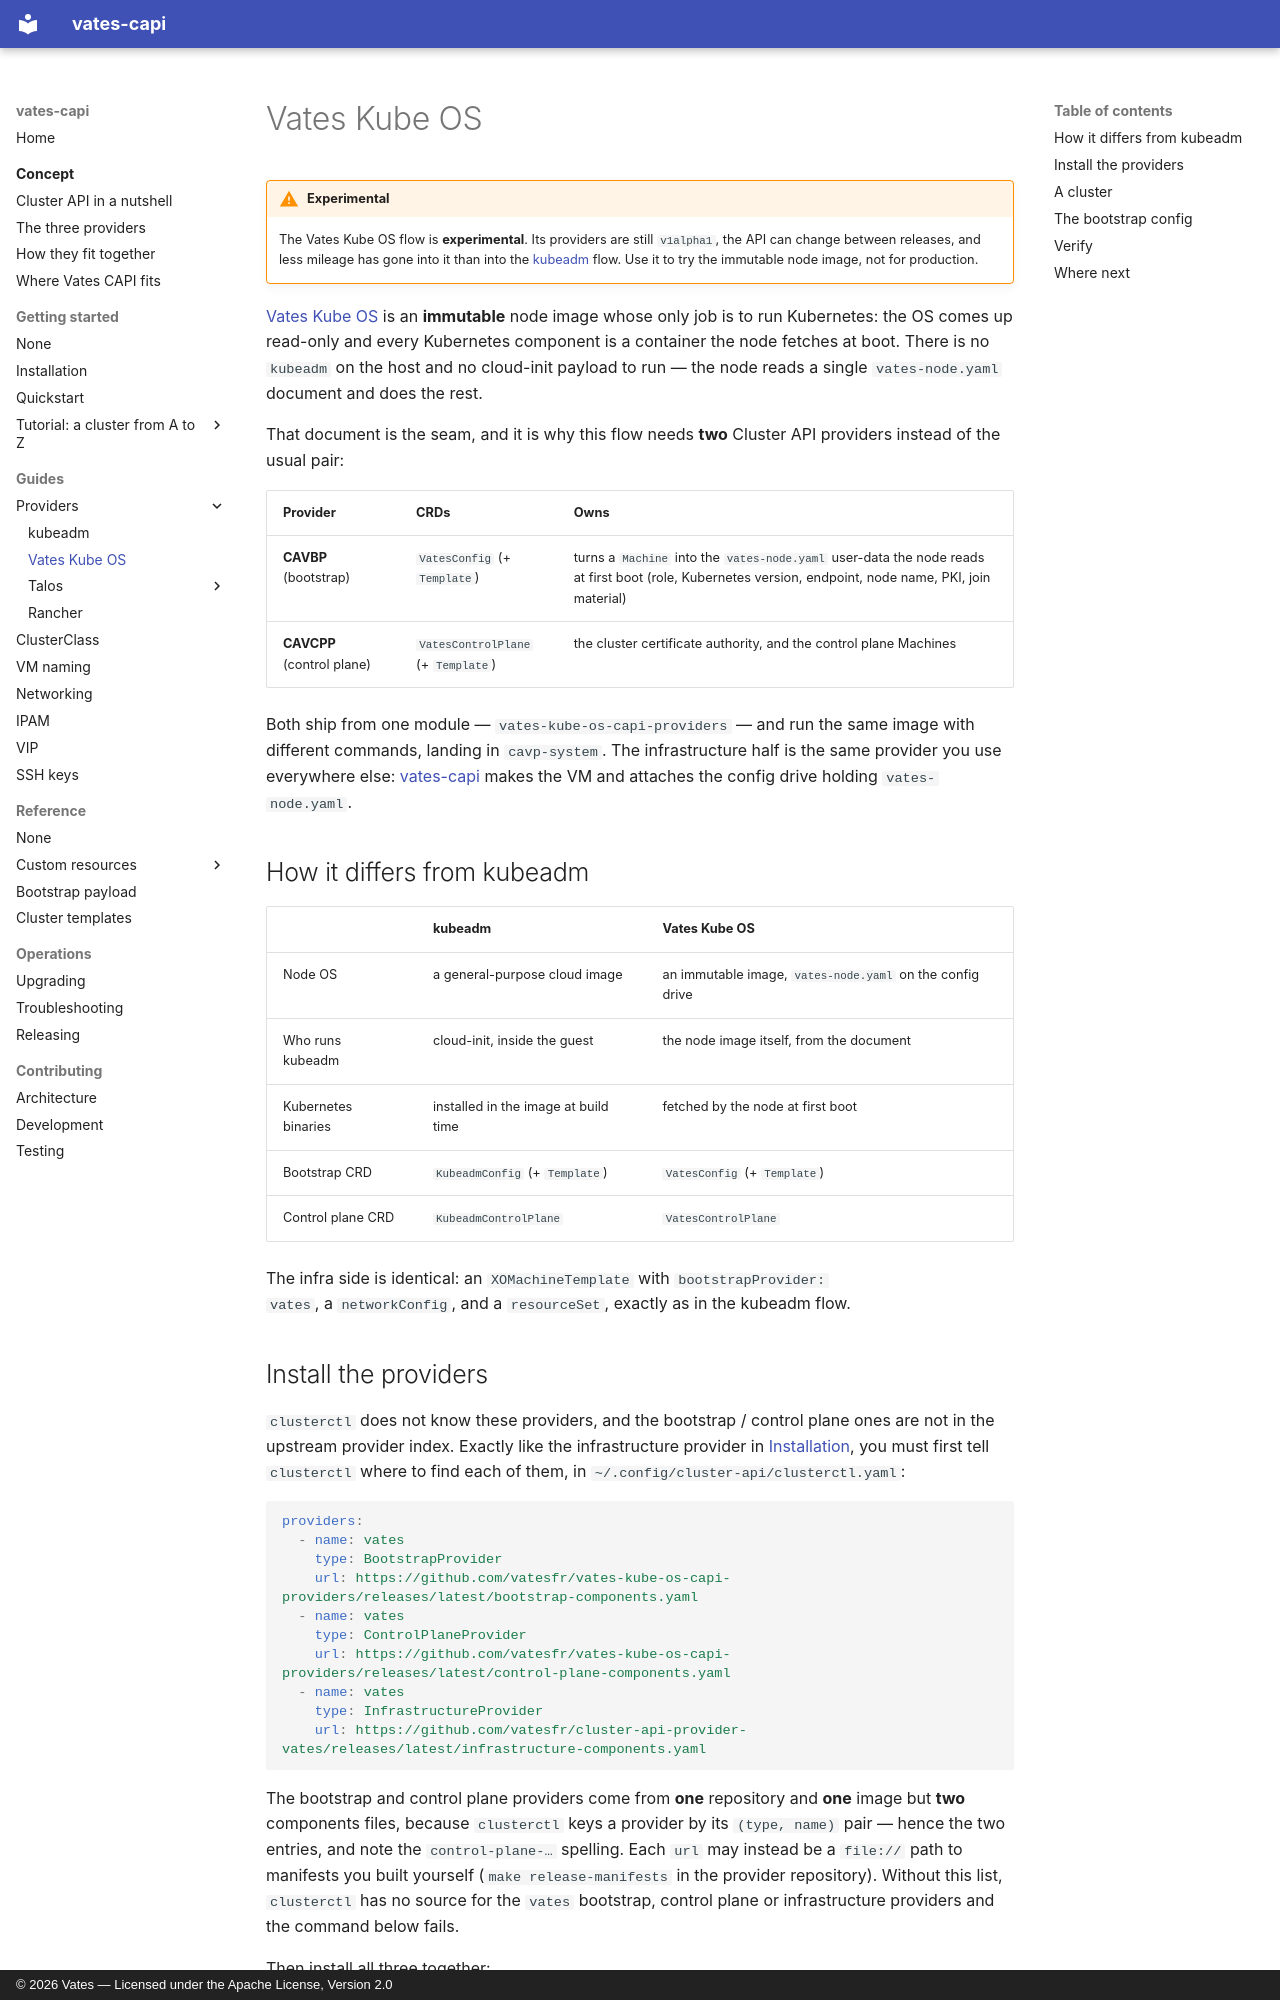

repository: vatesfr/cluster-api-provider-vates · page: guides/providers/vates-kube-os/index.html · generator: mkdocs · copyright: © 2026 Vates — Licensed under the Apache License, Version 2.0

# Vates Kube OS

!!! warning "Experimental"

    The Vates Kube OS flow is **experimental**. Its providers are still
    `v1alpha1`, the API can change between releases, and less mileage has gone
    into it than into the [kubeadm](kubeadm.md) flow. Use it to try the
    immutable node image, not for production.

[Vates Kube OS](https://github.com/vatesfr/vates-kube-os) is an **immutable**
node image whose only job is to run Kubernetes: the OS comes up read-only and
every Kubernetes component is a container the node fetches at boot. There is no
`kubeadm` on the host and no cloud-init payload to run — the node reads a single
`vates-node.yaml` document and does the rest.

That document is the seam, and it is why this flow needs **two** Cluster API
providers instead of the usual pair:

| Provider | CRDs | Owns |
|---|---|---|
| **CAVBP** (bootstrap) | `VatesConfig` (+ `Template`) | turns a `Machine` into the `vates-node.yaml` user-data the node reads at first boot (role, Kubernetes version, endpoint, node name, PKI, join material) |
| **CAVCPP** (control plane) | `VatesControlPlane` (+ `Template`) | the cluster certificate authority, and the control plane Machines |

Both ship from one module — `vates-kube-os-capi-providers` — and run the same
image with different commands, landing in `cavp-system`. The infrastructure
half is the same provider you use everywhere else: [vates-capi](../../concept/vates-provider.md)
makes the VM and attaches the config drive holding `vates-node.yaml`.

## How it differs from kubeadm

| | kubeadm | Vates Kube OS |
|---|---|---|
| Node OS | a general-purpose cloud image | an immutable image, `vates-node.yaml` on the config drive |
| Who runs kubeadm | cloud-init, inside the guest | the node image itself, from the document |
| Kubernetes binaries | installed in the image at build time | fetched by the node at first boot |
| Bootstrap CRD | `KubeadmConfig` (+ `Template`) | `VatesConfig` (+ `Template`) |
| Control plane CRD | `KubeadmControlPlane` | `VatesControlPlane` |

The infra side is identical: an `XOMachineTemplate` with `bootstrapProvider:
vates`, a `networkConfig`, and a `resourceSet`, exactly as in the kubeadm flow.
